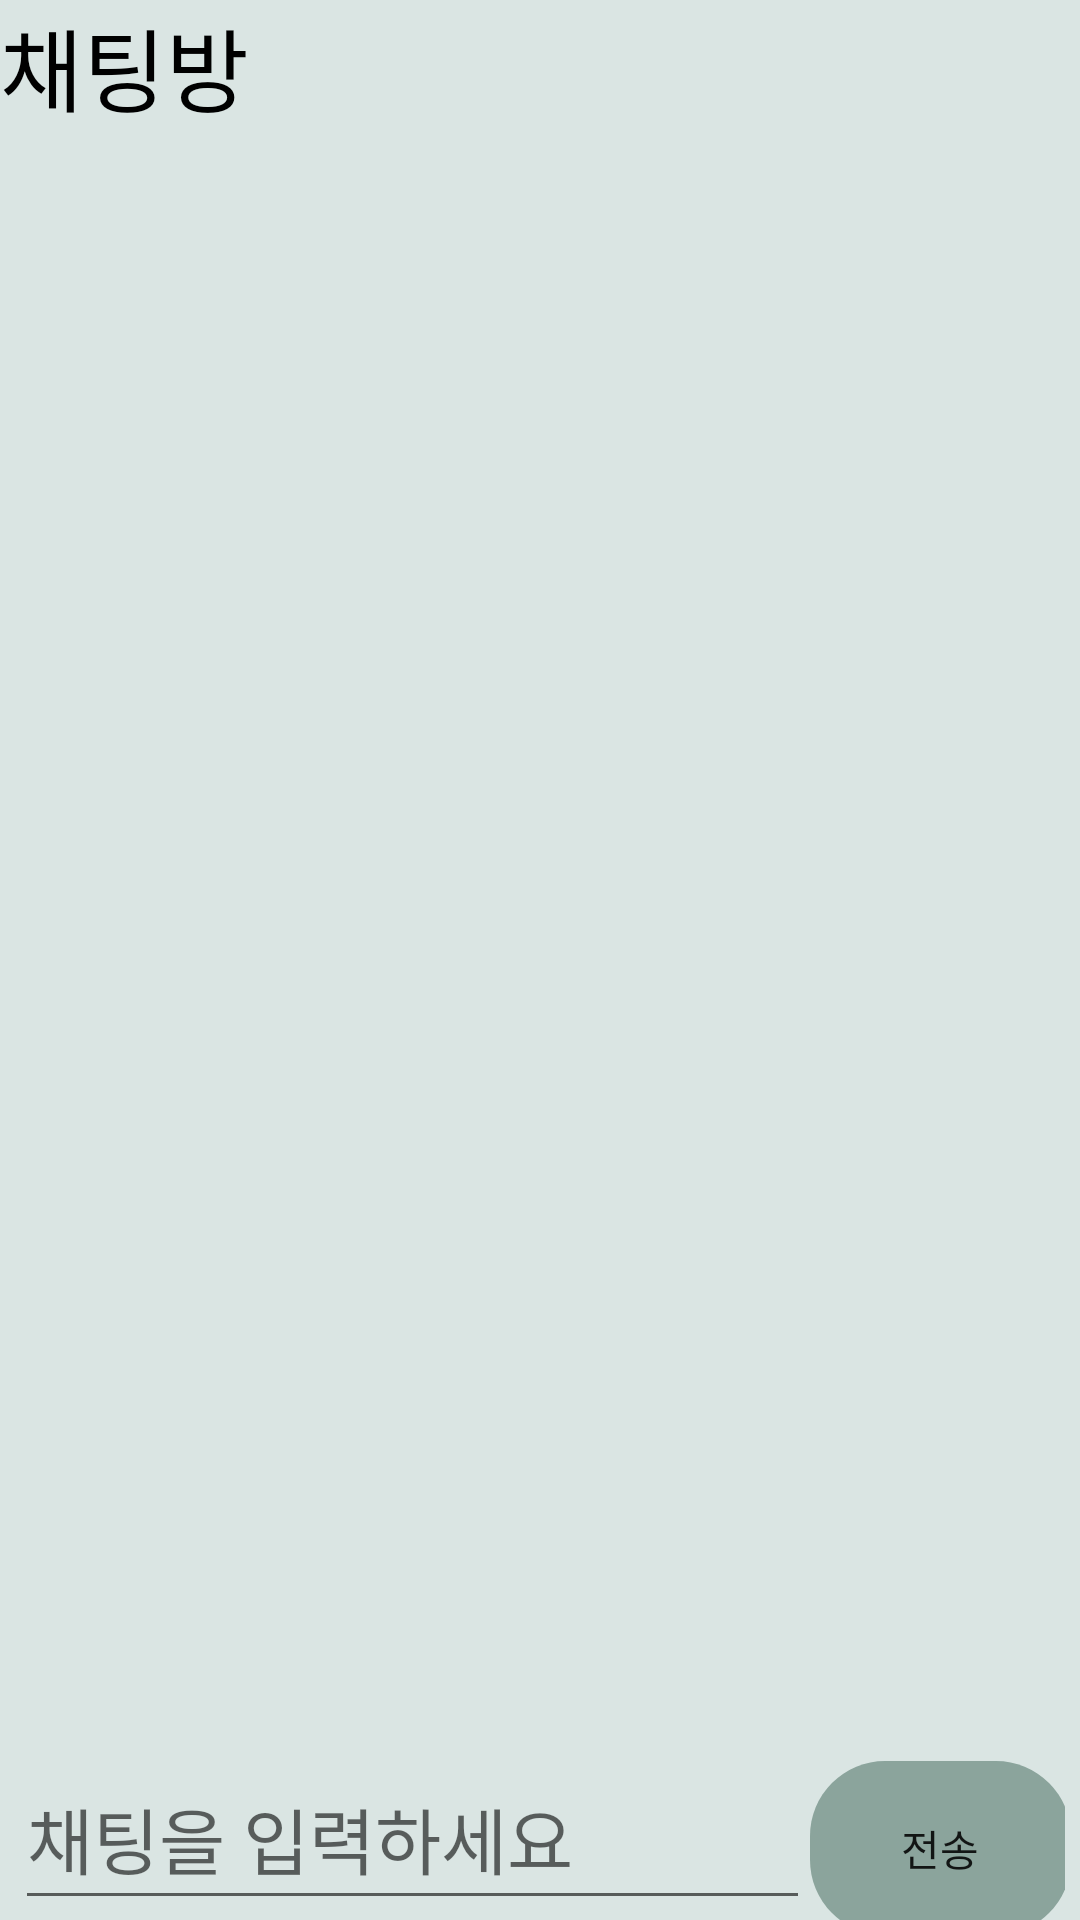

Here is an Android app screen rendered from its layout file. Give the layout XML and the strings, colors and styles it references.
<!-- AndroidManifest.xml: application theme Theme.GroupBuying -->
<!-- res/layout/activity_chat_room.xml -->
<?xml version="1.0" encoding="utf-8"?>
<android.support.constraint.ConstraintLayout xmlns:android="http://schemas.android.com/apk/res/android"
    xmlns:app="http://schemas.android.com/apk/res-auto"
    xmlns:tools="http://schemas.android.com/tools"
    android:layout_width="match_parent"
    android:layout_height="match_parent"
    android:background="#DAE5E3"
    tools:context=".ChatRoomActivity">

    <TextView
        android:id="@+id/textView7"
        android:layout_width="match_parent"
        android:layout_height="wrap_content"
        android:text="채팅방"
        android:textColor="#000000"
        android:textSize="30sp"
        app:layout_constraintEnd_toEndOf="parent"
        app:layout_constraintStart_toStartOf="parent"
        tools:ignore="MissingConstraints" />

    <ScrollView
        android:layout_width="match_parent"
        android:layout_height="0dp"
        app:layout_constraintBottom_toTopOf="@+id/linearLayout2"
        app:layout_constraintEnd_toEndOf="parent"
        app:layout_constraintHorizontal_bias="0.0"
        app:layout_constraintStart_toStartOf="parent"
        app:layout_constraintTop_toBottomOf="@+id/textView7">

        <LinearLayout
            android:id="@+id/chat_log_layout"
            android:layout_width="match_parent"
            android:layout_height="wrap_content"
            android:orientation="vertical"
            app:layout_constraintEnd_toEndOf="parent"
            app:layout_constraintStart_toStartOf="parent"
            app:layout_constraintTop_toBottomOf="@+id/textView7" />
    </ScrollView>

    <LinearLayout
        android:id="@+id/linearLayout2"
        android:layout_width="350dp"
        android:layout_height="wrap_content"
        android:orientation="horizontal"
        android:backgroundTint = "#000000"
        app:layout_constraintBottom_toBottomOf="parent"
        app:layout_constraintEnd_toEndOf="parent"
        app:layout_constraintStart_toStartOf="parent">

        <EditText
            android:id="@+id/input_chat"
            android:layout_width="265dp"
            android:layout_height="58dp"
            android:hint="채팅을 입력하세요"
            android:textColor="#000000"
            android:textSize="24sp"
            tools:layout_editor_absoluteX="0dp"
            tools:layout_editor_absoluteY="670dp" />

        <Button
            android:id="@+id/button"
            android:layout_width="87dp"
            android:layout_height="58dp"
            app:backgroundTint="#8BA49C"
            android:background="@drawable/round_button"
            android:text="전송"
            tools:layout_editor_absoluteX="322dp"
            tools:layout_editor_absoluteY="670dp" />
    </LinearLayout>
</android.support.constraint.ConstraintLayout>
<!-- resources referenced by this layout -->
<resources>
  <!-- drawable round_button (drawable) -->
  <?xml version="1.0" encoding="utf-8"?>
  <shape xmlns:android="http://schemas.android.com/apk/res/android"
      android:shape="rectangle">
      <corners
          android:bottomRightRadius="25dp"
          android:bottomLeftRadius="25dp"
          android:topLeftRadius="25dp"
          android:topRightRadius="25dp"/>
  
  </shape>
  <style name="Theme.GroupBuying" parent="Theme.AppCompat.Light.DarkActionBar">
          
          <item name="colorPrimary">#99BCB6</item>
          <item name="colorPrimaryDark">#729590</item>
          <item name="colorAccent">@color/black</item>
          
      </style>
  <color name="black">#FF000000</color>
</resources>
